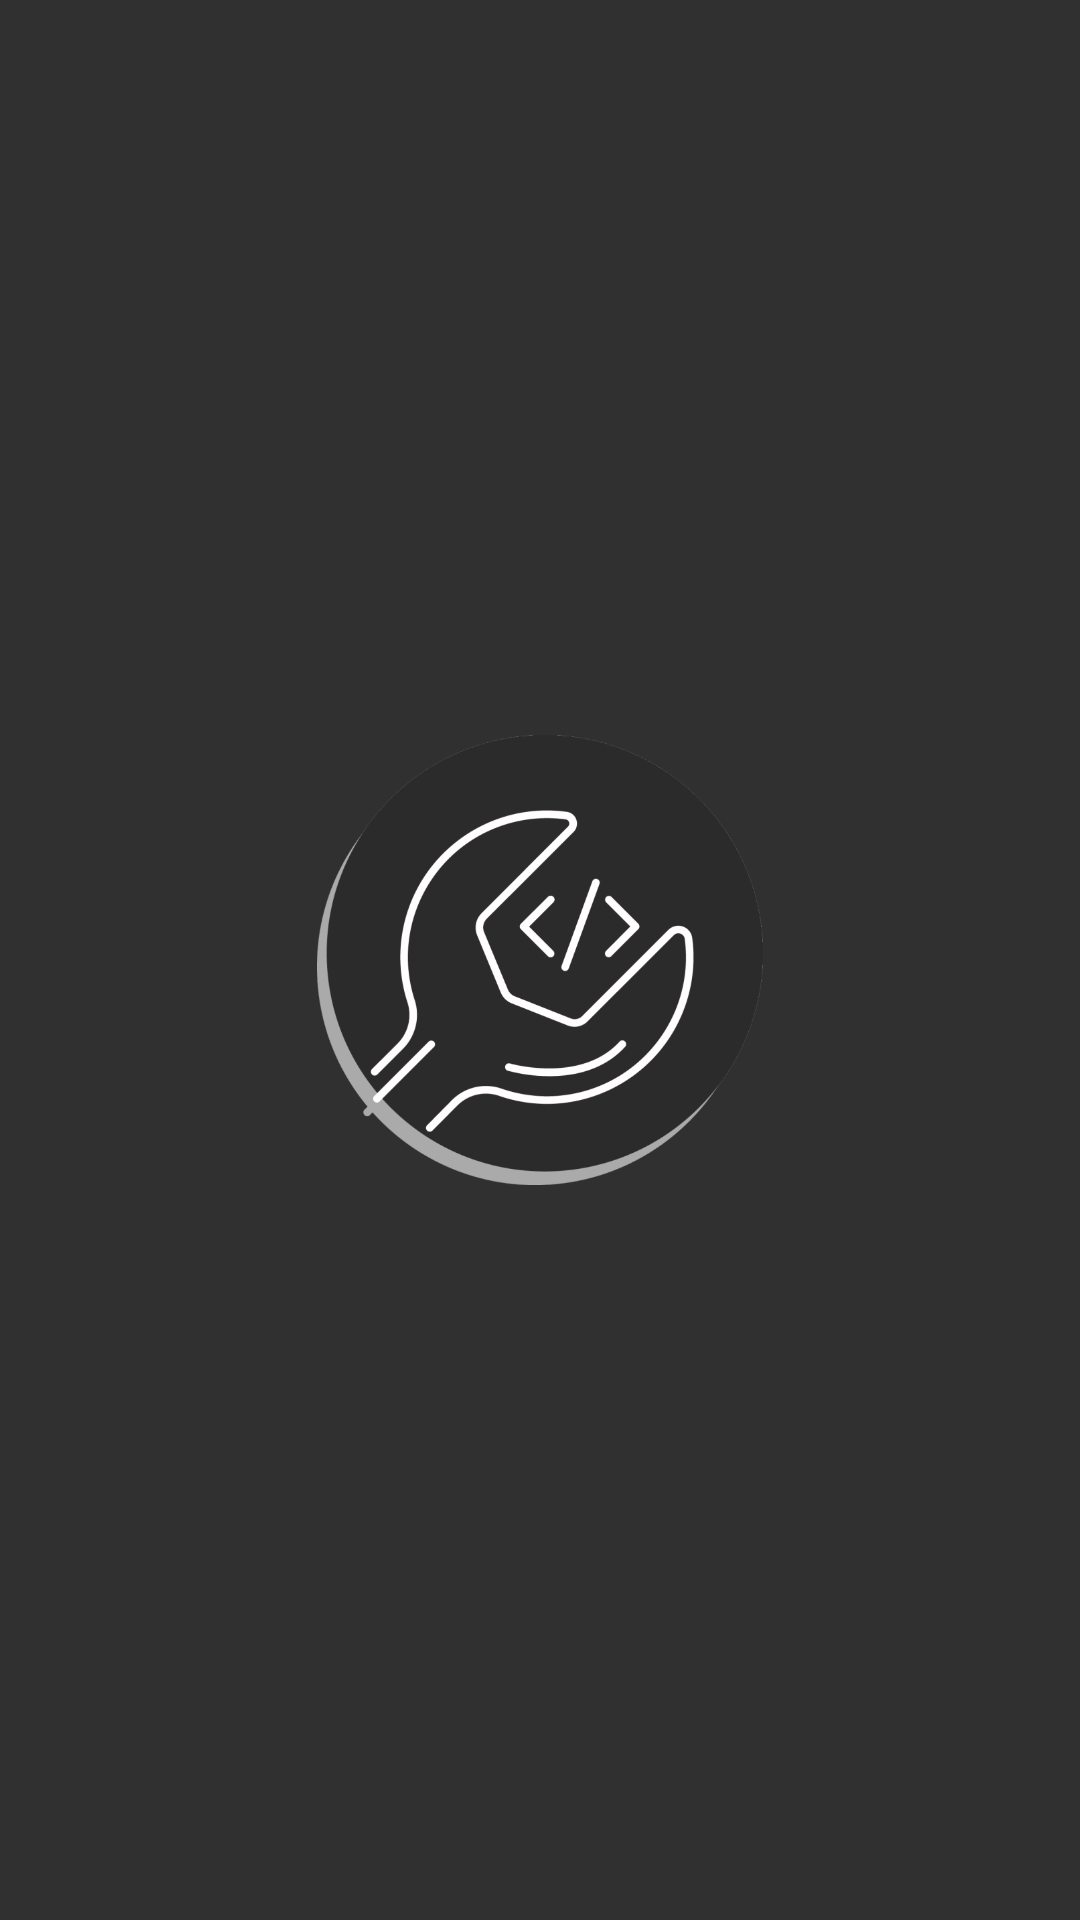

The Android layout XML behind this screen, and the referenced resources:
<!-- AndroidManifest.xml: activity theme Theme.AppCompat.NoActionBar -->
<!-- res/layout/activity_inicio.xml -->
<?xml version="1.0" encoding="utf-8"?>
<RelativeLayout
    xmlns:android="http://schemas.android.com/apk/res/android"
    xmlns:app="http://schemas.android.com/apk/res-auto"
    xmlns:tools="http://schemas.android.com/tools"
    android:layout_width="match_parent"
    android:layout_height="match_parent"
    tools:context=".InicioActivity"
    android:layout_weight="232"
    android:background="@drawable/fondo">
    <LinearLayout
        android:layout_width="match_parent"
        android:layout_height="match_parent"
        android:orientation="vertical">
        <LinearLayout
            android:layout_width="match_parent"
            android:layout_height="0dp"
            android:orientation="horizontal"
            android:layout_weight="8"
            android:weightSum="3">
            <RelativeLayout
                android:layout_width="match_parent"
                android:layout_height="match_parent">
                <ImageView
                    android:layout_width="150dp"
                    android:layout_height="150dp"
                    android:src="@drawable/img_logo"
                    android:layout_centerInParent="true"/>
            </RelativeLayout>
        </LinearLayout>

    </LinearLayout>
</RelativeLayout>
<!-- resources referenced by this layout -->
<resources>
  <!-- drawable img_logo: png bitmap (drawable, 73082 bytes) -->
</resources>
